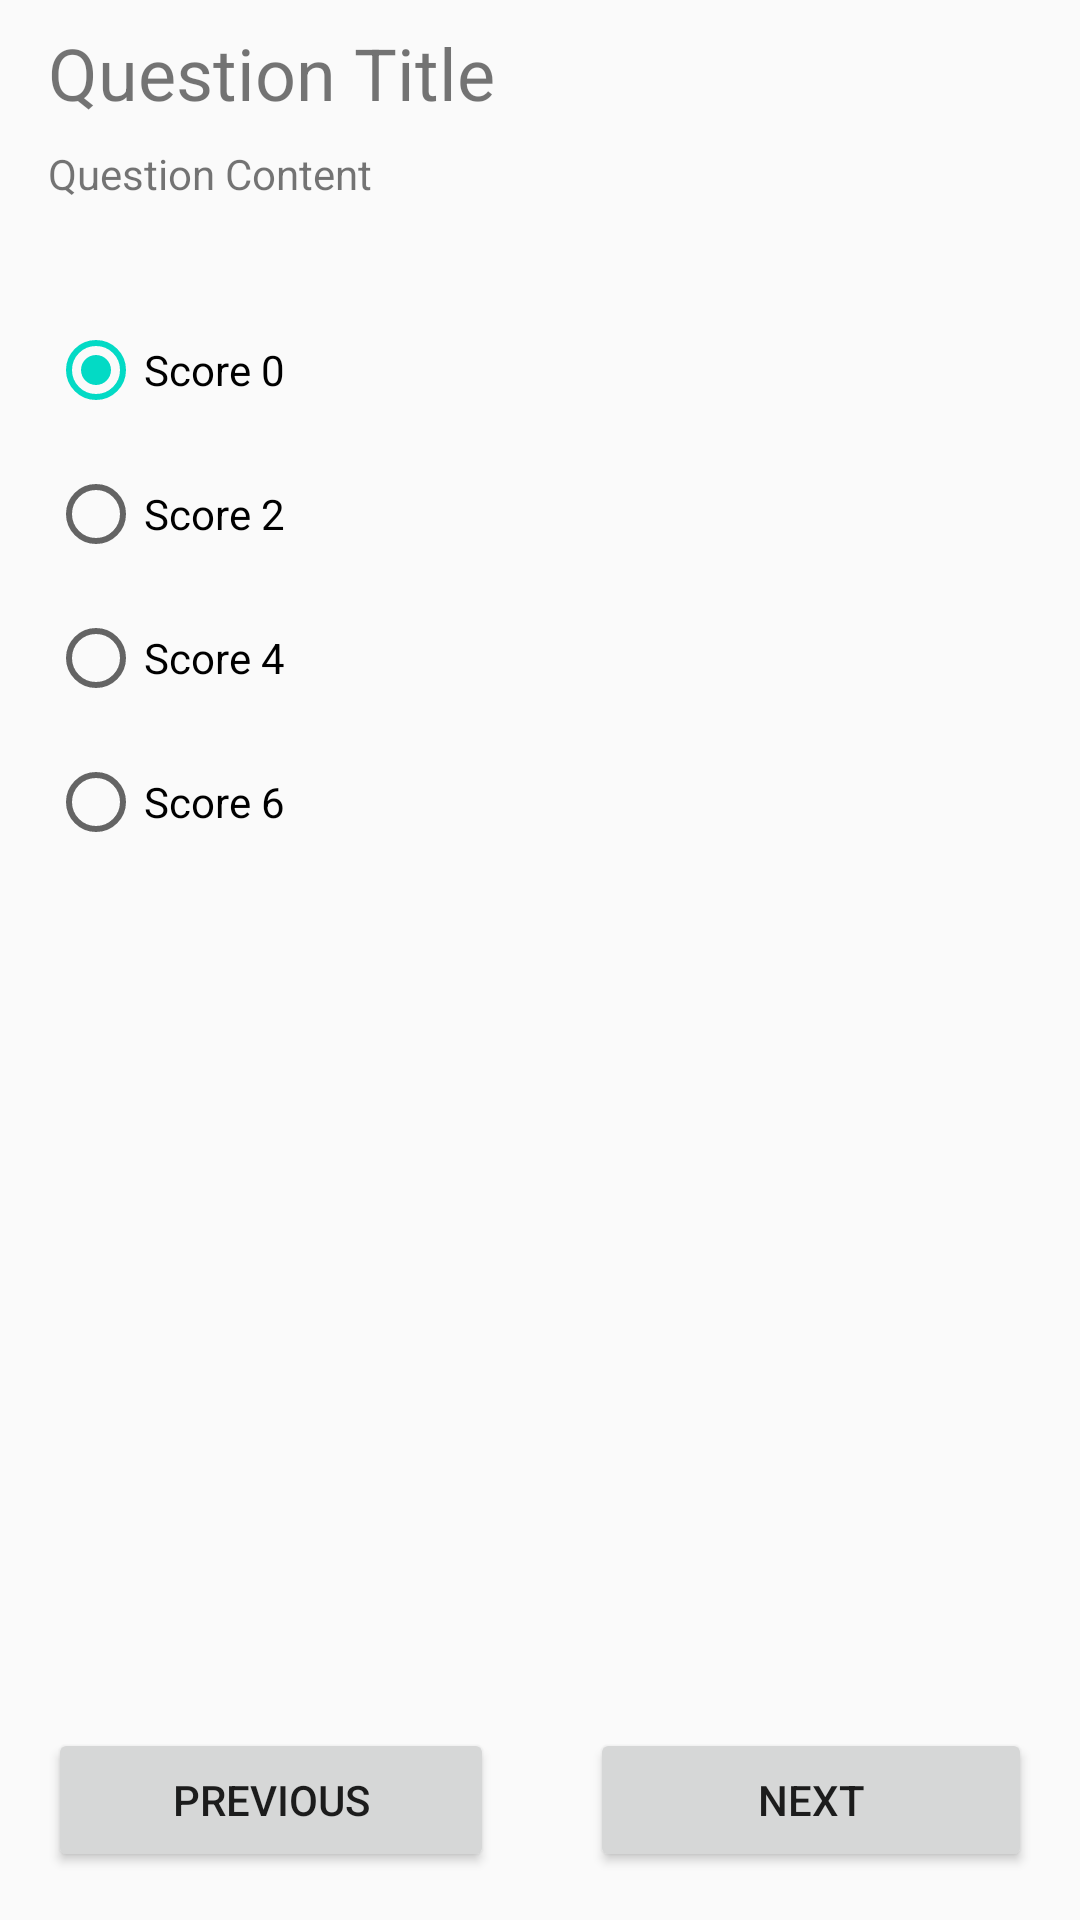

Here is an Android app screen rendered from its layout file. Give the layout XML and the strings, colors and styles it references.
<!-- AndroidManifest.xml: application theme AppTheme -->
<!-- res/layout/activity_questionnaire.xml -->
<?xml version="1.0" encoding="utf-8"?>
<androidx.constraintlayout.widget.ConstraintLayout xmlns:android="http://schemas.android.com/apk/res/android"
    xmlns:app="http://schemas.android.com/apk/res-auto"
    xmlns:tools="http://schemas.android.com/tools"
    android:layout_width="match_parent"
    android:layout_height="match_parent"
    tools:context=".presentation.therapy.QuestionnaireActivity">

    <LinearLayout
        android:id="@+id/ll_qTopic"
        android:layout_width="match_parent"
        android:layout_height="wrap_content"
        android:layout_marginStart="16dp"
        android:layout_marginTop="8dp"
        android:layout_marginEnd="16dp"
        android:orientation="vertical"
        app:layout_constraintEnd_toEndOf="parent"
        app:layout_constraintStart_toStartOf="parent"
        app:layout_constraintTop_toTopOf="parent">

        <TextView
            android:id="@+id/textView_qTitle"
            android:layout_width="match_parent"
            android:layout_height="wrap_content"
            android:text="Question Title"
            android:textSize="24sp" />

        <TextView
            android:id="@+id/textView_qContent"
            android:layout_width="match_parent"
            android:layout_height="wrap_content"
            android:layout_marginTop="8dp"
            android:layout_marginBottom="16dp"
            android:text="Question Content" />
    </LinearLayout>

    <RadioGroup
        android:id="@+id/rg_answers"
        android:layout_width="match_parent"
        android:layout_height="wrap_content"
        android:layout_marginStart="16dp"
        android:layout_marginTop="16dp"
        android:layout_marginEnd="16dp"
        app:layout_constraintEnd_toEndOf="parent"
        app:layout_constraintStart_toStartOf="parent"
        app:layout_constraintTop_toBottomOf="@+id/ll_qTopic">

        <RadioButton
            android:id="@+id/radioButtonAnswer01"
            android:layout_width="match_parent"
            android:layout_height="wrap_content"
            android:layout_marginTop="8dp"
            android:layout_marginBottom="8dp"
            android:checked="true"
            android:text="Score 0" />

        <RadioButton
            android:id="@+id/radioButtonAnswer02"
            android:layout_width="match_parent"
            android:layout_height="wrap_content"
            android:layout_marginTop="8dp"
            android:layout_marginBottom="8dp"
            android:text="Score 2" />

        <RadioButton
            android:id="@+id/radioButtonAnswer03"
            android:layout_width="match_parent"
            android:layout_height="wrap_content"
            android:layout_marginTop="8dp"
            android:layout_marginBottom="8dp"
            android:text="Score 4" />

        <RadioButton
            android:id="@+id/radioButtonAnswer04"
            android:layout_width="match_parent"
            android:layout_height="wrap_content"
            android:layout_marginTop="8dp"
            android:layout_marginBottom="8dp"
            android:text="Score 6" />
    </RadioGroup>

    <LinearLayout
        android:layout_width="match_parent"
        android:layout_height="wrap_content"
        android:layout_marginBottom="16dp"
        android:orientation="horizontal"
        app:layout_constraintBottom_toBottomOf="parent"
        app:layout_constraintEnd_toEndOf="parent"
        app:layout_constraintStart_toStartOf="parent">

        <Button
            android:id="@+id/buttonPrevious"
            android:layout_width="wrap_content"
            android:layout_height="wrap_content"
            android:layout_marginLeft="16dp"
            android:layout_marginRight="16dp"
            android:layout_weight="1"
            android:text="PREVIOUS" />

        <Button
            android:id="@+id/buttonNext"
            android:layout_width="wrap_content"
            android:layout_height="wrap_content"
            android:layout_marginLeft="16dp"
            android:layout_marginRight="16dp"
            android:layout_weight="1"
            android:text="NEXT" />
    </LinearLayout>

</androidx.constraintlayout.widget.ConstraintLayout>
<!-- resources referenced by this layout -->
<resources>
  <style name="AppTheme" parent="Theme.AppCompat.Light.DarkActionBar">
          
          <item name="colorPrimary">@color/colorPrimary</item>
          <item name="colorPrimaryDark">@color/colorPrimaryDark</item>
          <item name="colorAccent">@color/colorAccent</item>
      </style>
  <!-- not gathered from this repository: default colours our renderer supplied (Android Studio template values) -->
  <color name="colorPrimary">#FF6200EE</color>
  <color name="colorPrimaryDark">#FF3700B3</color>
  <color name="colorAccent">#FF03DAC5</color>
</resources>
